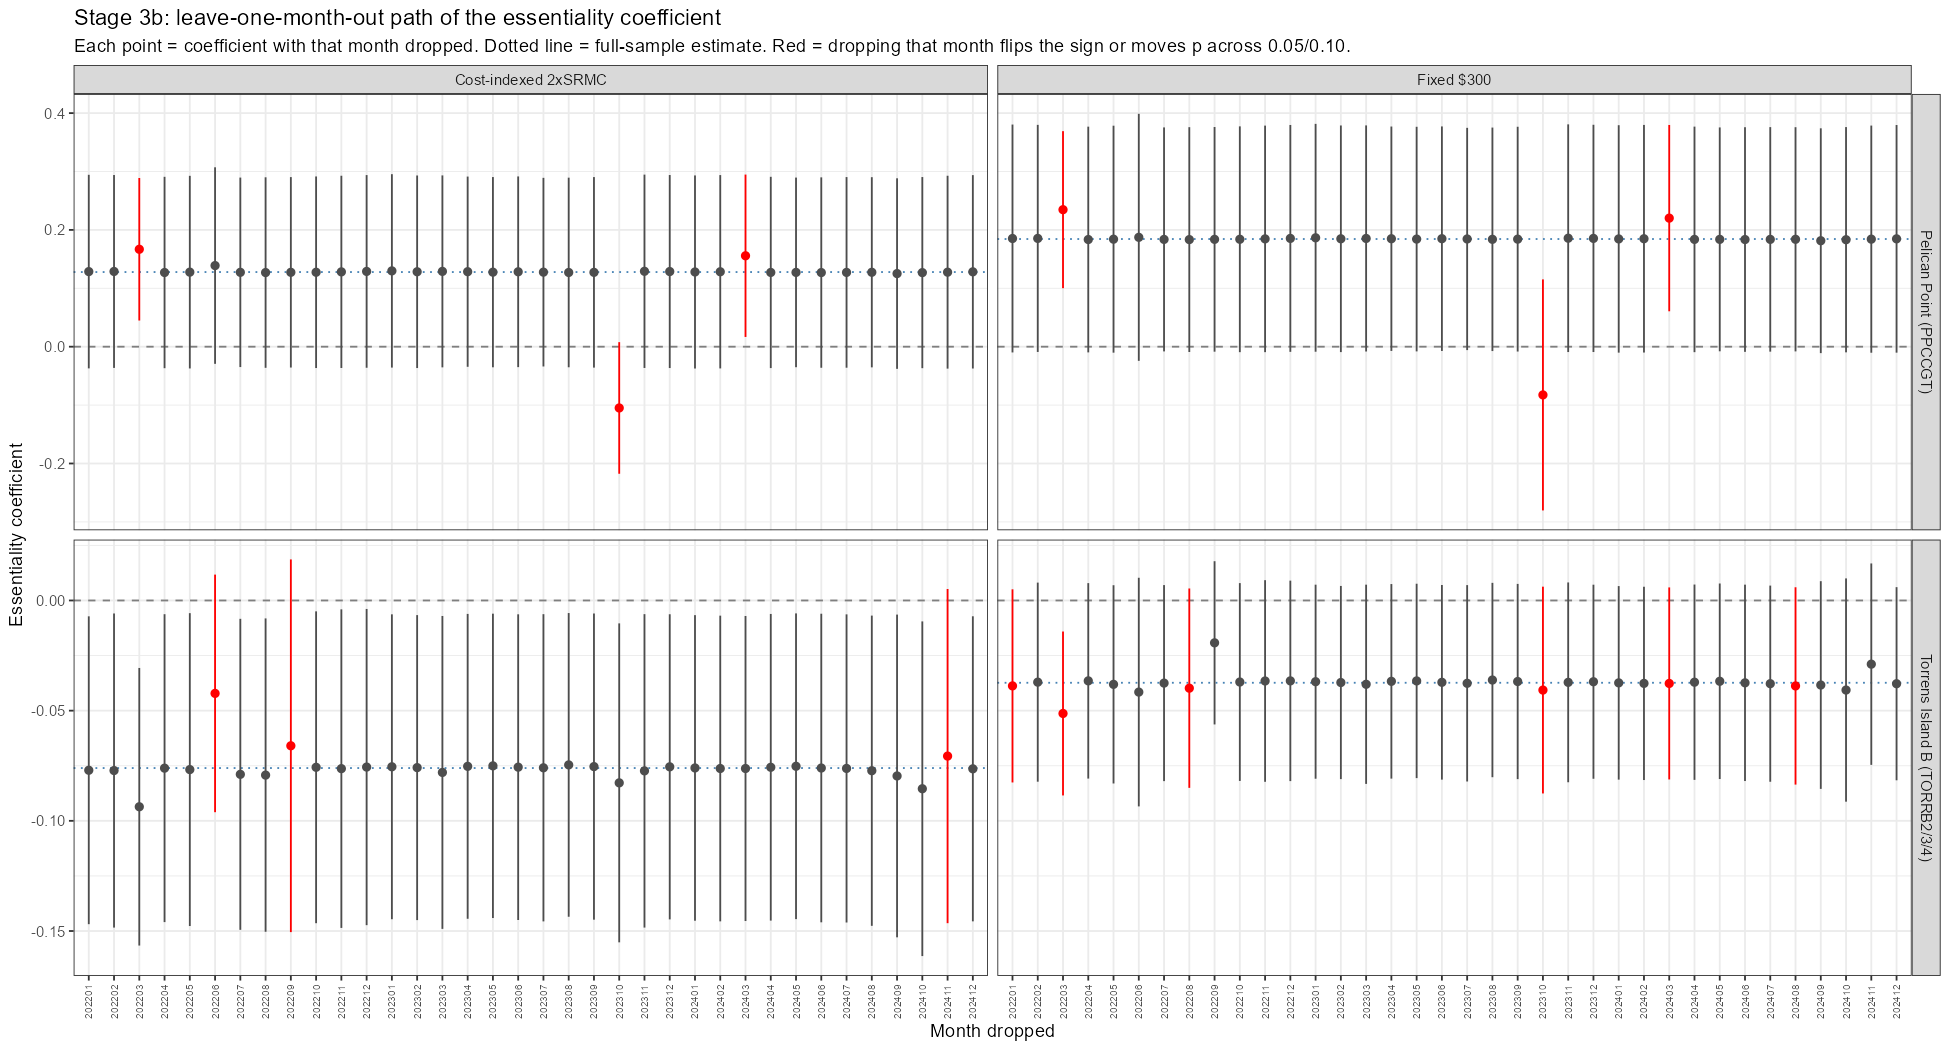

Values plotted in this chart, from the file beside it:
unit, outcome, base_estimate, base_p, dropped_month, estimate, std.error, p.value, sign_flip, crosses_05, crosses_10
torrens, a_fixed300, -0.03735, 0.1062, 202201, -0.03876, 0.02236, 0.09207, FALSE, FALSE, TRUE
torrens, a_fixed300, -0.03735, 0.1062, 202202, -0.03707, 0.02305, 0.117, FALSE, FALSE, FALSE
torrens, a_fixed300, -0.03735, 0.1062, 202203, -0.05128, 0.01898, 0.01066, FALSE, TRUE, TRUE
torrens, a_fixed300, -0.03735, 0.1062, 202204, -0.03648, 0.02263, 0.1162, FALSE, FALSE, FALSE
torrens, a_fixed300, -0.03735, 0.1062, 202205, -0.03806, 0.02295, 0.1064, FALSE, FALSE, FALSE
torrens, a_fixed300, -0.03735, 0.1062, 202206, -0.04157, 0.02647, 0.1255, FALSE, FALSE, FALSE
torrens, a_fixed300, -0.03735, 0.1062, 202207, -0.0375, 0.02269, 0.1077, FALSE, FALSE, FALSE
torrens, a_fixed300, -0.03735, 0.1062, 202208, -0.0398, 0.02308, 0.09374, FALSE, FALSE, TRUE
torrens, a_fixed300, -0.03735, 0.1062, 202209, -0.01922, 0.0189, 0.3163, FALSE, FALSE, FALSE
torrens, a_fixed300, -0.03735, 0.1062, 202210, -0.037, 0.0229, 0.1154, FALSE, FALSE, FALSE
torrens, a_fixed300, -0.03735, 0.1062, 202211, -0.03654, 0.02334, 0.1268, FALSE, FALSE, FALSE
torrens, a_fixed300, -0.03735, 0.1062, 202212, -0.03649, 0.02321, 0.1251, FALSE, FALSE, FALSE
torrens, a_fixed300, -0.03735, 0.1062, 202301, -0.03686, 0.02246, 0.11, FALSE, FALSE, FALSE
torrens, a_fixed300, -0.03735, 0.1062, 202302, -0.03724, 0.02236, 0.1051, FALSE, FALSE, FALSE
torrens, a_fixed300, -0.03735, 0.1062, 202303, -0.03803, 0.02306, 0.1083, FALSE, FALSE, FALSE
torrens, a_fixed300, -0.03735, 0.1062, 202304, -0.03669, 0.02252, 0.1125, FALSE, FALSE, FALSE
torrens, a_fixed300, -0.03735, 0.1062, 202305, -0.03651, 0.0225, 0.1139, FALSE, FALSE, FALSE
torrens, a_fixed300, -0.03735, 0.1062, 202306, -0.03714, 0.02253, 0.1085, FALSE, FALSE, FALSE
torrens, a_fixed300, -0.03735, 0.1062, 202307, -0.03759, 0.02273, 0.1075, FALSE, FALSE, FALSE
torrens, a_fixed300, -0.03735, 0.1062, 202308, -0.0361, 0.0225, 0.1179, FALSE, FALSE, FALSE
torrens, a_fixed300, -0.03735, 0.1062, 202309, -0.03678, 0.0226, 0.1129, FALSE, FALSE, FALSE
torrens, a_fixed300, -0.03735, 0.1062, 202310, -0.04066, 0.02394, 0.09855, FALSE, FALSE, TRUE
torrens, a_fixed300, -0.03735, 0.1062, 202311, -0.03716, 0.02313, 0.1174, FALSE, FALSE, FALSE
torrens, a_fixed300, -0.03735, 0.1062, 202312, -0.03687, 0.02247, 0.1099, FALSE, FALSE, FALSE
torrens, a_fixed300, -0.03735, 0.1062, 202401, -0.03739, 0.02241, 0.1044, FALSE, FALSE, FALSE
torrens, a_fixed300, -0.03735, 0.1062, 202402, -0.03763, 0.02237, 0.1018, FALSE, FALSE, FALSE
torrens, a_fixed300, -0.03735, 0.1062, 202403, -0.03765, 0.02223, 0.09948, FALSE, FALSE, TRUE
torrens, a_fixed300, -0.03735, 0.1062, 202404, -0.03709, 0.02261, 0.1102, FALSE, FALSE, FALSE
torrens, a_fixed300, -0.03735, 0.1062, 202405, -0.03667, 0.02264, 0.1145, FALSE, FALSE, FALSE
torrens, a_fixed300, -0.03735, 0.1062, 202406, -0.03738, 0.02273, 0.1093, FALSE, FALSE, FALSE
torrens, a_fixed300, -0.03735, 0.1062, 202407, -0.03776, 0.02271, 0.1055, FALSE, FALSE, FALSE
torrens, a_fixed300, -0.03735, 0.1062, 202408, -0.03878, 0.02284, 0.09872, FALSE, FALSE, TRUE
torrens, a_fixed300, -0.03735, 0.1062, 202409, -0.03837, 0.02405, 0.1198, FALSE, FALSE, FALSE
torrens, a_fixed300, -0.03735, 0.1062, 202410, -0.04065, 0.02585, 0.1251, FALSE, FALSE, FALSE
torrens, a_fixed300, -0.03735, 0.1062, 202411, -0.0289, 0.02332, 0.2236, FALSE, FALSE, FALSE
torrens, a_fixed300, -0.03735, 0.1062, 202412, -0.03778, 0.02236, 0.1002, FALSE, FALSE, FALSE
torrens, b_2xSRMC, -0.07605, 0.03935, 202201, -0.07705, 0.03564, 0.03775, FALSE, FALSE, FALSE
torrens, b_2xSRMC, -0.07605, 0.03935, 202202, -0.07717, 0.03636, 0.04117, FALSE, FALSE, FALSE
torrens, b_2xSRMC, -0.07605, 0.03935, 202203, -0.09361, 0.03214, 0.006284, FALSE, FALSE, FALSE
torrens, b_2xSRMC, -0.07605, 0.03935, 202204, -0.07609, 0.03564, 0.04007, FALSE, FALSE, FALSE
torrens, b_2xSRMC, -0.07605, 0.03935, 202205, -0.07674, 0.03622, 0.04149, FALSE, FALSE, FALSE
torrens, b_2xSRMC, -0.07605, 0.03935, 202206, -0.04217, 0.0275, 0.1345, FALSE, TRUE, TRUE
torrens, b_2xSRMC, -0.07605, 0.03935, 202207, -0.0789, 0.036, 0.03537, FALSE, FALSE, FALSE
torrens, b_2xSRMC, -0.07605, 0.03935, 202208, -0.07924, 0.03628, 0.03592, FALSE, FALSE, FALSE
torrens, b_2xSRMC, -0.07605, 0.03935, 202209, -0.06594, 0.04314, 0.1357, FALSE, TRUE, TRUE
torrens, b_2xSRMC, -0.07605, 0.03935, 202210, -0.0757, 0.0361, 0.04352, FALSE, FALSE, FALSE
torrens, b_2xSRMC, -0.07605, 0.03935, 202211, -0.07631, 0.03688, 0.04619, FALSE, FALSE, FALSE
torrens, b_2xSRMC, -0.07605, 0.03935, 202212, -0.0756, 0.03661, 0.0466, FALSE, FALSE, FALSE
torrens, b_2xSRMC, -0.07605, 0.03935, 202301, -0.07547, 0.0353, 0.03976, FALSE, FALSE, FALSE
torrens, b_2xSRMC, -0.07605, 0.03935, 202302, -0.07585, 0.03531, 0.03892, FALSE, FALSE, FALSE
torrens, b_2xSRMC, -0.07605, 0.03935, 202303, -0.07803, 0.03622, 0.03839, FALSE, FALSE, FALSE
torrens, b_2xSRMC, -0.07605, 0.03935, 202304, -0.07527, 0.03529, 0.04025, FALSE, FALSE, FALSE
torrens, b_2xSRMC, -0.07605, 0.03935, 202305, -0.07505, 0.03523, 0.04048, FALSE, FALSE, FALSE
torrens, b_2xSRMC, -0.07605, 0.03935, 202306, -0.07564, 0.03539, 0.03984, FALSE, FALSE, FALSE
torrens, b_2xSRMC, -0.07605, 0.03935, 202307, -0.07593, 0.03556, 0.04005, FALSE, FALSE, FALSE
torrens, b_2xSRMC, -0.07605, 0.03935, 202308, -0.07462, 0.03516, 0.04117, FALSE, FALSE, FALSE
torrens, b_2xSRMC, -0.07605, 0.03935, 202309, -0.07538, 0.03544, 0.04078, FALSE, FALSE, FALSE
torrens, b_2xSRMC, -0.07605, 0.03935, 202310, -0.08277, 0.03692, 0.03163, FALSE, FALSE, FALSE
torrens, b_2xSRMC, -0.07605, 0.03935, 202311, -0.07733, 0.03628, 0.04039, FALSE, FALSE, FALSE
torrens, b_2xSRMC, -0.07605, 0.03935, 202312, -0.07549, 0.03532, 0.03987, FALSE, FALSE, FALSE
... 84 more rows
